Run: headless pygame with SDL's dummy video driver; simulated clock (each Clock.tick advances the game by its frame time, no real sleeping); random seed 0; keys injected as events and as key.get_pressed() state; no mouse input.
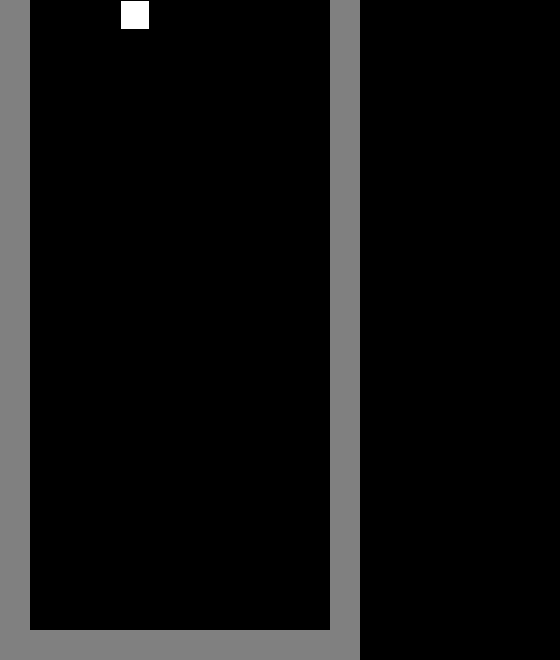
Frame 1 of 4 · flips 1–60 · no input
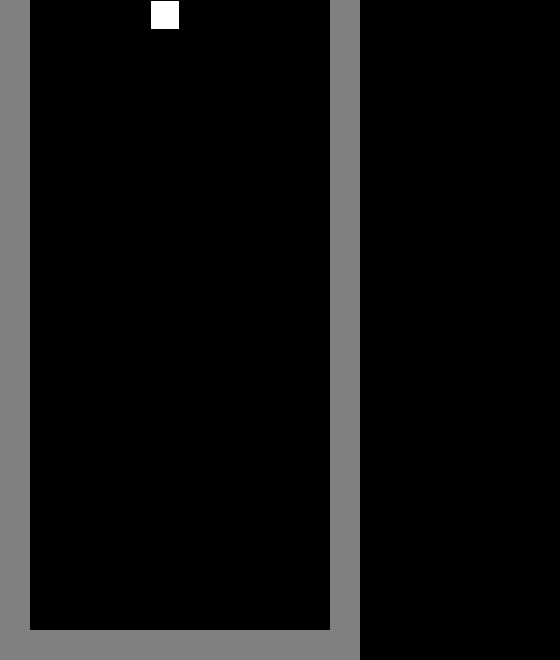
Frame 2 of 4 · flips 61–180 · tapped SPACE, RETURN · held RIGHT (→), D
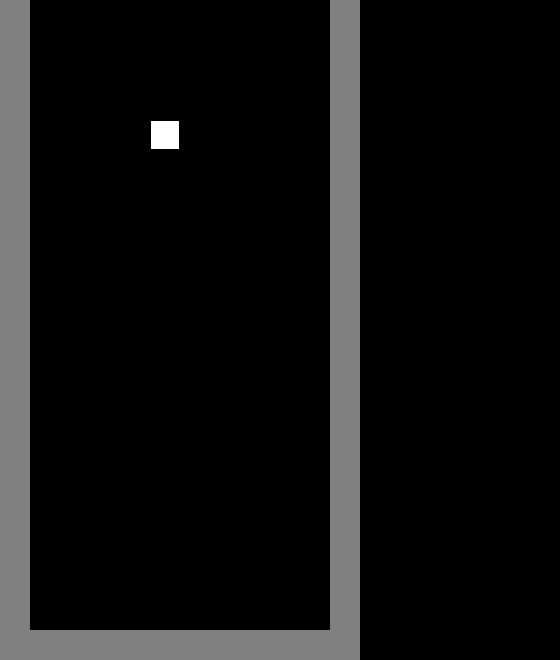
Frame 3 of 4 · flips 181–300 · held DOWN (↓), S
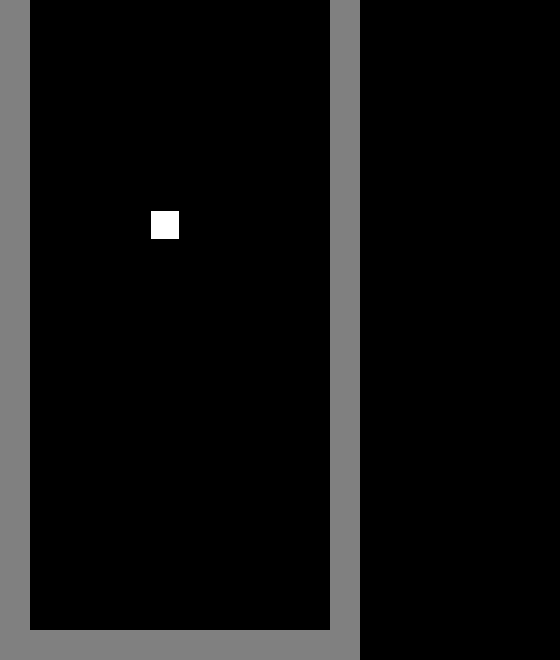
Frame 4 of 4 · flips 301–420 · held LEFT (←), A, UP (↑), W

The pygame program that drew these frames:

import pygame as pg
from random import randrange

# Константы
WIDTH = 360 + 200
HEIGHT = 660
WINDOW = 1000		# размер игрового поля
FPS = 60			# частота обновления экрана
TILE_SIZE = 30		# стандартный размер деталей игры
RANGE = (TILE_SIZE // 2, WINDOW - TILE_SIZE // 2, TILE_SIZE) # 
time = 0			# данные 2 значения понадобятся чтобы сделать движение
time_step = 450		# змейки не плавным а дискретным и в тоже время это скорость змейки

# Инициализация объектов
pg.init()
gameScreen = pg.display.set_mode([WIDTH, HEIGHT])
pg.display.set_caption("Tetris")
clock = pg.time.Clock()

# Параметры змейки
snake = pg.rect.Rect([0, 0, TILE_SIZE - 2, TILE_SIZE - 2])
snake.center = [135, 15]
length = 1								# длина змейки
segments = [snake.copy()]				# список сегментов змейки
down_dir = (0, 0)
snake_dir = (0, 0)						# смещение змейки по игровому полю


# Главный цикл игры
while True:
    # Частота обновления экрана
    clock.tick(FPS)
    # Цикл обработки событий
    for event in pg.event.get():
        if event.type == pg.QUIT:
            exit()
        elif event.type == pg.KEYDOWN:		# обработка нажатия клавиш
            if event.key == pg.K_UP:
                snake_dir = (0, -TILE_SIZE)
            if event.key == pg.K_DOWN:
                down_dir = (0, TILE_SIZE)
            if event.key == pg.K_LEFT:
                snake_dir = (-TILE_SIZE, 0)
            if event.key == pg.K_RIGHT:
                snake_dir = (TILE_SIZE, 0)

    
    gameScreen.fill((0, 0, 0))							# заливаем фон каким либо цветом
    pg.draw.rect(gameScreen, (128, 128, 128), (30, 630, 300, 30))
    pg.draw.rect(gameScreen, (128, 128, 128), (0, 0, 30, 660))	# эти две границы мне понадобились во время
    pg.draw.rect(gameScreen, (128, 128, 128), (330, 0, 30, 660))	# запуска интерпретатора с игрой на мобилке (по сути они не нужны)

    # Перемещаем змейку
    if snake.left >= 30 or snake.right < 330:
        snake.move_ip(snake_dir)		# перемещаем змейку на стандартный шаг в сторону snake_dir
        segments.append(snake.copy())	# добавляем новый сегмент
        segments = segments[-length:]	# и обрезаем по длине
        snake_dir = (0, 0)    
    
    time_now = pg.time.get_ticks()
    if time_now - time > time_step:		# проверяем что прошёл необходимый интервал времени
        time = time_now
        snake.move_ip(down_dir)        
        segments.append(snake.copy())	# добавляем новый сегмент
        segments = segments[-length:]	# и обрезаем по длине
        
    #if snake.left < 30:
       # snake.move_ip((TILE_SIZE, 0))
        
    # Отображаем змейку
    [pg.draw.rect(gameScreen, (255, 255, 255), segment) for segment in segments]

    pg.display.flip() # обновляем экран

pg.quit()
